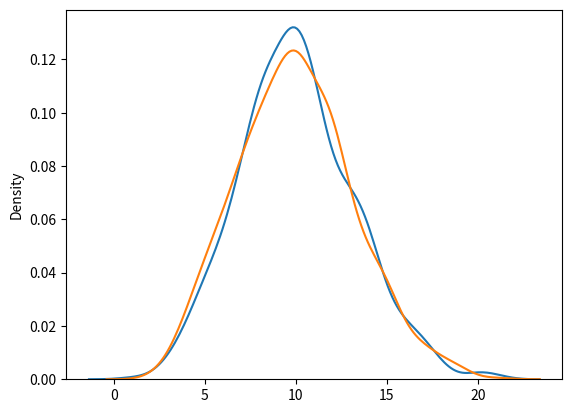

The matplotlib source for this figure:
# from numpy import random

# x = random.poisson(sam=2, size=10)

# print(x)

##########################################

# from numpy import random
# import matplotlib.pyplot as plt
# import seaborn as sns

# sns.distplot(random.poisson(lam=2, size=1000), kde=False)

# plt.show()

##########################################

# from numpy import random
# import matplotlib.pyplot as plt
# import seaborn as sns

# sns.distplot(random.normal(loc=50, scale=7, size=1000), hist=False, label='normal')
# sns.distplot(random.poisson(lam=50, size=1000), hist=False, label='poisson')

# plt.show()

##########################################

from numpy import random
import matplotlib.pyplot as plt
import seaborn as sns

sns.distplot(random.binomial(n=1000, p=0.01, size=1000), hist=False, label='binomial')
sns.distplot(random.poisson(lam=10, size=1000), hist=False, label='poisson')

plt.show()